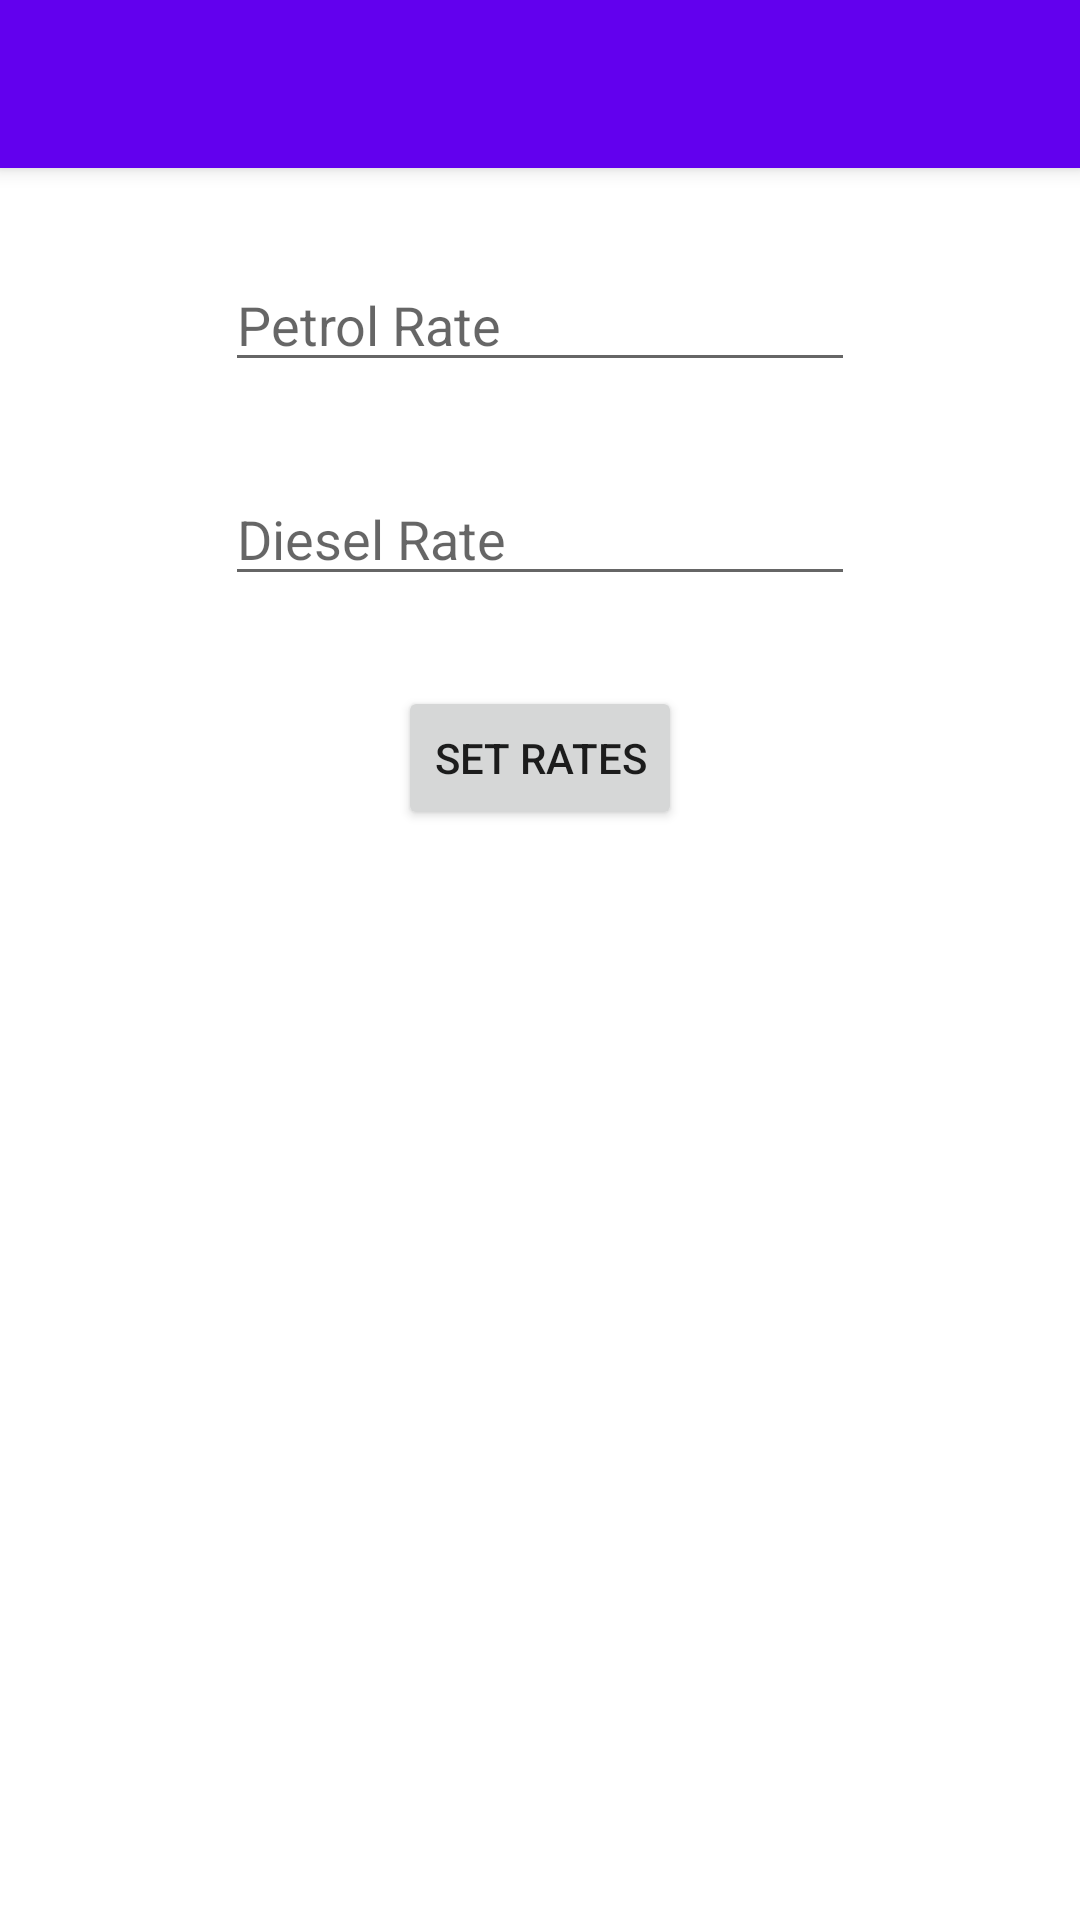

Here is an Android app screen rendered from its layout file. Give the layout XML and the strings, colors and styles it references.
<!-- AndroidManifest.xml: application theme Theme.GridViewApplication -->
<!-- res/layout/activity_set_rates.xml -->
<?xml version="1.0" encoding="utf-8"?>
<androidx.coordinatorlayout.widget.CoordinatorLayout xmlns:android="http://schemas.android.com/apk/res/android"
    xmlns:app="http://schemas.android.com/apk/res-auto"
    xmlns:tools="http://schemas.android.com/tools"
    android:layout_width="match_parent"
    android:layout_height="match_parent"
    tools:context=".SetRates">

    <com.google.android.material.appbar.AppBarLayout
        android:layout_width="match_parent"
        android:layout_height="wrap_content"
        android:theme="@style/Theme.GridViewApplication.AppBarOverlay">

        <androidx.appcompat.widget.Toolbar
            android:id="@+id/toolbar"
            android:layout_width="match_parent"
            android:layout_height="?attr/actionBarSize"
            android:background="?attr/colorPrimary"
            app:popupTheme="@style/Theme.GridViewApplication.PopupOverlay" />

    </com.google.android.material.appbar.AppBarLayout>

    
    <androidx.constraintlayout.widget.ConstraintLayout
        android:layout_width="match_parent"
        android:layout_height="match_parent"
        app:layout_behavior="@string/appbar_scrolling_view_behavior">


        <EditText
            android:id="@+id/et_petrol"
            android:layout_width="wrap_content"
            android:layout_height="wrap_content"
            android:layout_marginTop="30dp"
            android:ems="10"
            android:hint="Petrol Rate"
            android:inputType="numberDecimal"
            android:singleLine="true"
            app:layout_constraintEnd_toEndOf="parent"
            app:layout_constraintStart_toStartOf="parent"
            app:layout_constraintTop_toTopOf="parent" />

        <EditText
            android:id="@+id/et_diesel"
            android:layout_width="wrap_content"
            android:layout_height="wrap_content"
            android:layout_marginTop="30dp"
            android:ems="10"
            android:hint="Diesel Rate"
            android:inputType="numberDecimal"
            android:singleLine="true"
            app:layout_constraintEnd_toEndOf="parent"
            app:layout_constraintStart_toStartOf="parent"
            app:layout_constraintTop_toBottomOf="@+id/et_petrol" />

        <Button
            android:id="@+id/b_setrates"
            android:layout_width="wrap_content"
            android:layout_height="wrap_content"
            android:layout_marginTop="30dp"
            android:text="Set Rates"
            app:layout_constraintEnd_toEndOf="parent"
            app:layout_constraintStart_toStartOf="parent"
            app:layout_constraintTop_toBottomOf="@+id/et_diesel" />
    </androidx.constraintlayout.widget.ConstraintLayout>
</androidx.coordinatorlayout.widget.CoordinatorLayout>
<!-- res/layout/content_set_rates.xml (included above) -->
<?xml version="1.0" encoding="utf-8"?>
<androidx.constraintlayout.widget.ConstraintLayout xmlns:android="http://schemas.android.com/apk/res/android"
    xmlns:app="http://schemas.android.com/apk/res-auto"
    android:layout_width="match_parent"
    android:layout_height="match_parent"
    app:layout_behavior="@string/appbar_scrolling_view_behavior">


    <EditText
        android:id="@+id/et_petrol"
        android:layout_width="wrap_content"
        android:layout_height="wrap_content"
        android:layout_marginTop="30dp"
        android:ems="10"
        android:hint="Petrol Rate"
        android:inputType="numberDecimal"
        android:singleLine="true"
        app:layout_constraintEnd_toEndOf="parent"
        app:layout_constraintStart_toStartOf="parent"
        app:layout_constraintTop_toTopOf="parent" />

    <EditText
        android:id="@+id/et_diesel"
        android:layout_width="wrap_content"
        android:layout_height="wrap_content"
        android:layout_marginTop="30dp"
        android:ems="10"
        android:hint="Diesel Rate"
        android:inputType="numberDecimal"
        android:singleLine="true"
        app:layout_constraintEnd_toEndOf="parent"
        app:layout_constraintStart_toStartOf="parent"
        app:layout_constraintTop_toBottomOf="@+id/et_petrol" />

    <Button
        android:id="@+id/b_setrates"
        android:layout_width="wrap_content"
        android:layout_height="wrap_content"
        android:layout_marginTop="30dp"
        android:text="Set Rates"
        app:layout_constraintEnd_toEndOf="parent"
        app:layout_constraintStart_toStartOf="parent"
        app:layout_constraintTop_toBottomOf="@+id/et_diesel" />
</androidx.constraintlayout.widget.ConstraintLayout>
<!-- resources referenced by this layout -->
<resources>
  <style name="Theme.GridViewApplication.AppBarOverlay" parent="ThemeOverlay.AppCompat.Dark.ActionBar" />
  <style name="Theme.GridViewApplication.PopupOverlay" parent="ThemeOverlay.AppCompat.Light" />
  <style name="Theme.GridViewApplication" parent="Theme.MaterialComponents.Light">
          
          <item name="colorPrimary">@color/purple_500</item>
          <item name="colorPrimaryVariant">@color/purple_700</item>
          <item name="colorOnPrimary">@color/white</item>
          
          <item name="colorSecondary">@color/teal_200</item>
          <item name="colorSecondaryVariant">@color/teal_700</item>
          <item name="colorOnSecondary">@color/black</item>
          
          <item name="android:statusBarColor" tools:targetApi="l">?attr/colorPrimaryVariant</item>
          
      </style>
  <!-- not gathered from this repository: default colours our renderer supplied (Android Studio template values) -->
  <color name="purple_500">#FF6200EE</color>
  <color name="purple_700">#FF3700B3</color>
  <color name="teal_200">#FF03DAC5</color>
  <color name="teal_700">#FF018786</color>
  <color name="black">#FF000000</color>
  <color name="white">#FFFFFFFF</color>
</resources>
